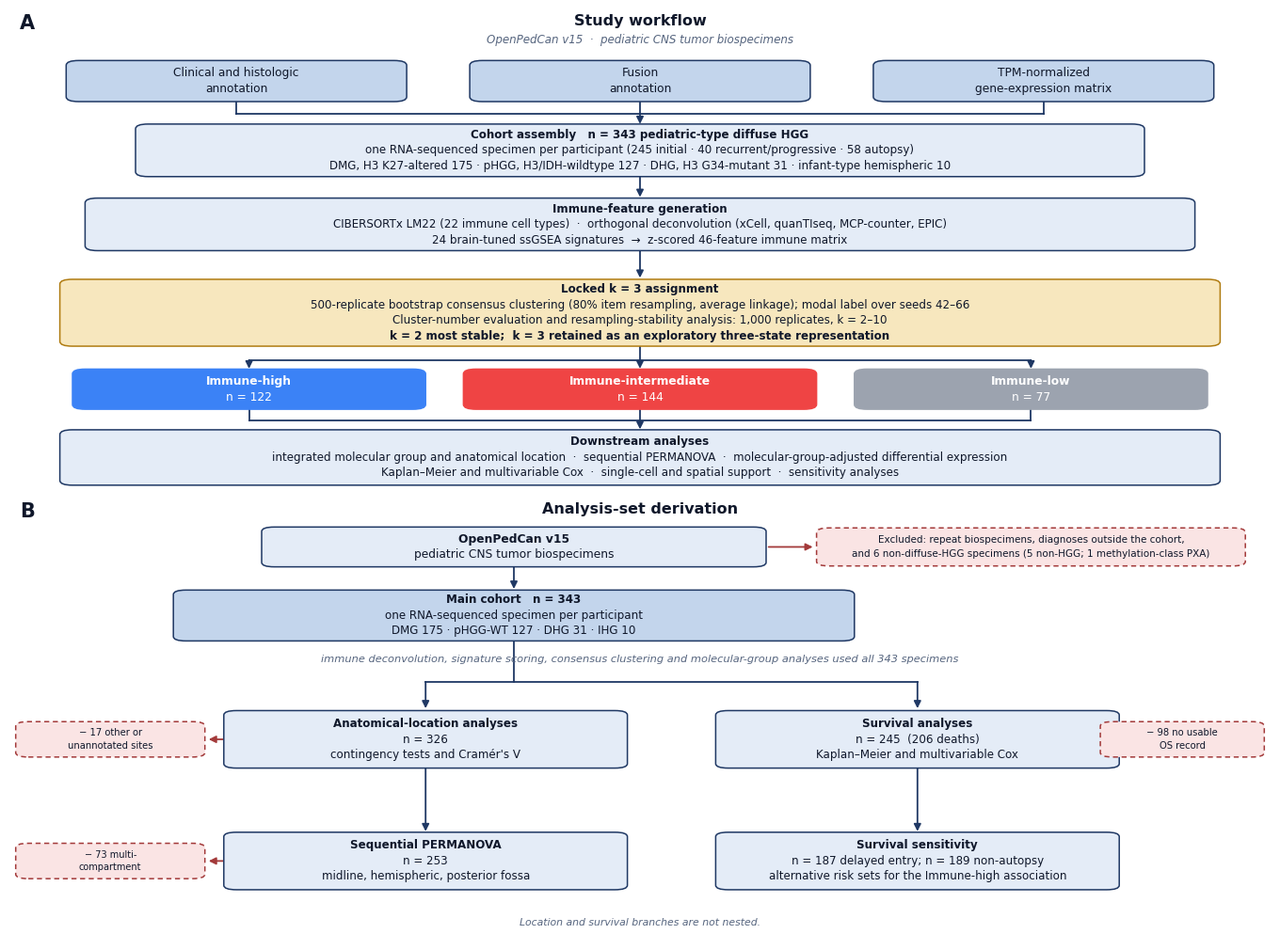

Here is the Python script that generated this plot: (Note: this script raises an exception after producing the figure.)
"""Figure 1 for the revised Cancers manuscript.

A  Study workflow.                 B  Analysis-set derivation.
Both panels are redrawn here so that they share one visual language, one font
and US spelling.  Output is a single vector PDF plus a 600 dpi PNG.
"""
import matplotlib as mpl
mpl.use("Agg")
import matplotlib.pyplot as plt
from matplotlib.patches import FancyBboxPatch, FancyArrowPatch
import os

mpl.rcParams.update({
    "font.family": "DejaVu Sans",
    "pdf.fonttype": 42, "ps.fonttype": 42, "svg.fonttype": "none",
})

NAVY   = "#1F3864"
FILL   = "#E4ECF7"
FILL2  = "#C3D5EC"
AMB_E, AMB_F = "#B07C12", "#F7E7BE"
EXCL_E, EXCL_F = "#A33A3A", "#FAE4E4"
HIC, MIDC, LOC = "#3B82F6", "#EF4444", "#9CA3AF"
TXT, GREY = "#0F172A", "#56657F"

FIG_W, FIG_H = 13.4, 9.9
OUT = "/home/claude/q343/fig/Figure1"

fig = plt.figure(figsize=(FIG_W, FIG_H), dpi=300)
axA = fig.add_axes([0.0, 0.487, 1.0, 0.513])
axB = fig.add_axes([0.0, 0.0, 1.0, 0.475])
for ax in (axA, axB):
    ax.set_xlim(0, 100); ax.set_ylim(0, 100); ax.axis("off")

# points per y data-unit, per panel (100 units span the axes height)
UY = {id(axA): FIG_H * 0.513 * 72 / 100.0,
      id(axB): FIG_H * 0.475 * 72 / 100.0}


def box(ax, x, y, w, h, lines, *, fill=FILL, edge=NAVY, fs=8.6, lw=1.1,
        dashed=False, tc=TXT, weights=None, lead=1.38):
    ax.add_patch(FancyBboxPatch(
        (x - w / 2, y - h / 2), w, h,
        boxstyle="round,pad=0,rounding_size=1.0",
        linewidth=lw, facecolor=fill, edgecolor=edge,
        linestyle=(0, (3.5, 2.5)) if dashed else "-", zorder=2))
    if isinstance(lines, str):
        lines = [lines]
    weights = weights or ["normal"] * len(lines)
    lh = fs * lead / UY[id(ax)]                 # line height in y-units
    top = y + lh * (len(lines) - 1) / 2
    for i, ln in enumerate(lines):
        ax.text(x, top - i * lh, ln, ha="center", va="center", fontsize=fs,
                color=tc, weight=weights[i], zorder=3)


def arrow(ax, p, q, color=NAVY, lw=1.3, ms=11):
    ax.add_patch(FancyArrowPatch(p, q, arrowstyle="-|>", mutation_scale=ms,
                                 linewidth=lw, color=color, shrinkA=0,
                                 shrinkB=0, zorder=1))


def bus(ax, xs, y_from, y_bus, x_to, y_to, color=NAVY, lw=1.3):
    """drop several sources onto a horizontal bus, then one arrow down."""
    for x in xs:
        ax.plot([x, x], [y_from, y_bus], color=color, lw=lw, zorder=1)
    ax.plot([min(xs), max(xs)], [y_bus, y_bus], color=color, lw=lw, zorder=1)
    arrow(ax, (x_to, y_bus), (x_to, y_to), color=color, lw=lw)


def fan(ax, x_from, y_from, y_bus, targets, y_to, color=NAVY, lw=1.3):
    ax.plot([x_from, x_from], [y_from, y_bus], color=color, lw=lw, zorder=1)
    ax.plot([min(targets), max(targets)], [y_bus, y_bus], color=color, lw=lw, zorder=1)
    for x in targets:
        arrow(ax, (x, y_bus), (x, y_to), color=color, lw=lw)


def merge(ax, sources, y_from, y_bus, x_to, y_to, color=NAVY, lw=1.3):
    for x in sources:
        ax.plot([x, x], [y_from, y_bus], color=color, lw=lw, zorder=1)
    ax.plot([min(sources), max(sources)], [y_bus, y_bus], color=color, lw=lw, zorder=1)
    arrow(ax, (x_to, y_bus), (x_to, y_to), color=color, lw=lw)


# ============================================================== panel A
A = axA
A.text(0.8, 99, "A", fontsize=15, weight="bold", ha="left", va="top", color=TXT)
A.text(50, 99, "Study workflow", fontsize=11.5, weight="bold",
       ha="center", va="top", color=TXT)
A.text(50, 93.6, "OpenPedCan v15  ·  pediatric CNS tumor biospecimens",
       ha="center", va="center", fontsize=8.6, style="italic", color=GREY)

xin = [18, 50, 82]
for cx, txt in zip(xin, [["Clinical and histologic", "annotation"],
                         ["Fusion", "annotation"],
                         ["TPM-normalized", "gene-expression matrix"]]):
    box(A, cx, 85.0, 27, 8.6, txt, fill=FILL2, fs=8.8)

box(A, 50, 70.5, 80, 11.0,
    ["Cohort assembly   n = 343 pediatric-type diffuse HGG",
     "one RNA-sequenced specimen per participant (245 initial · 40 recurrent/progressive · 58 autopsy)",
     "DMG, H3 K27-altered 175 · pHGG, H3/IDH-wildtype 127 · DHG, H3 G34-mutant 31 · infant-type hemispheric 10"],
    fs=8.6, weights=["bold", "normal", "normal"])
bus(A, xin, 80.7, 78.2, 50, 76.0)

box(A, 50, 55.0, 88, 11.0,
    ["Immune-feature generation",
     "CIBERSORTx LM22 (22 immune cell types)  ·  orthogonal deconvolution (xCell, quanTIseq, MCP-counter, EPIC)",
     "24 brain-tuned ssGSEA signatures  →  z-scored 46-feature immune matrix"],
    fs=8.6, weights=["bold", "normal", "normal"])
arrow(A, (50, 65.0), (50, 60.7))

box(A, 50, 36.5, 92, 14.0,
    ["Locked k = 3 assignment",
     "500-replicate bootstrap consensus clustering (80% item resampling, average linkage); modal label over seeds 42–66",
     "Cluster-number evaluation and resampling-stability analysis: 1,000 replicates, k = 2–10",
     "k = 2 most stable;  k = 3 retained as an exploratory three-state representation"],
    fill=AMB_F, edge=AMB_E, fs=8.6,
    weights=["bold", "normal", "normal", "bold"])
arrow(A, (50, 49.5), (50, 43.8))

eco = [(19, "Immune-high", "n = 122", HIC),
       (50, "Immune-intermediate", "n = 144", MIDC),
       (81, "Immune-low", "n = 77", LOC)]
for cx, nm, n, col in eco:
    box(A, cx, 20.5, 28, 8.4, [nm, n], fill=col, edge=col, fs=8.8,
        tc="white", weights=["bold", "normal"])
fan(A, 50, 29.5, 26.6, [c for c, *_ in eco], 24.8)

box(A, 50, 6.2, 92, 11.6,
    ["Downstream analyses",
     "integrated molecular group and anatomical location  ·  sequential PERMANOVA  ·  molecular-group-adjusted differential expression",
     "Kaplan–Meier and multivariable Cox  ·  single-cell and spatial support  ·  sensitivity analyses"],
    fs=8.6, weights=["bold", "normal", "normal"])
merge(A, [c for c, *_ in eco], 16.3, 14.0, 50, 12.1)

# ============================================================== panel B
B = axB
B.text(0.8, 99, "B", fontsize=15, weight="bold", ha="left", va="top", color=TXT)
B.text(50, 99, "Analysis-set derivation", fontsize=11.5, weight="bold",
       ha="center", va="top", color=TXT)

box(B, 40, 89.0, 40, 9.0,
    ["OpenPedCan v15", "pediatric CNS tumor biospecimens"],
    fs=8.8, weights=["bold", "normal"])
box(B, 81, 89.0, 34, 8.6,
    ["Excluded: repeat biospecimens, diagnoses outside the cohort,",
     "and 6 non-diffuse-HGG specimens (5 non-HGG; 1 methylation-class PXA)"],
    fill=EXCL_F, edge=EXCL_E, dashed=True, fs=7.5)
arrow(B, (60.2, 89.0), (63.7, 89.0), color=EXCL_E)

box(B, 40, 73.5, 54, 11.5,
    ["Main cohort   n = 343",
     "one RNA-sequenced specimen per participant",
     "DMG 175 · pHGG-WT 127 · DHG 31 · IHG 10"],
    fill=FILL2, fs=8.6, weights=["bold", "normal", "normal"])
arrow(B, (40, 84.5), (40, 79.5))

B.text(50, 63.6,
       "immune deconvolution, signature scoring, consensus clustering and molecular-group analyses used all 343 specimens",
       ha="center", va="center", fontsize=8.2, style="italic", color=GREY)

fan(B, 40, 67.8, 58.5, [33, 72], 52.5)

box(B, 33, 45.5, 32, 13.0,
    ["Anatomical-location analyses", "n = 326",
     "contingency tests and Cramér's V"],
    fs=8.6, weights=["bold", "normal", "normal"])
box(B, 72, 45.5, 32, 13.0,
    ["Survival analyses", "n = 245  (206 deaths)",
     "Kaplan–Meier and multivariable Cox"],
    fs=8.6, weights=["bold", "normal", "normal"])
box(B, 8.0, 45.5, 15, 8.0, ["− 17 other or", "unannotated sites"],
    fill=EXCL_F, edge=EXCL_E, dashed=True, fs=7.2)
box(B, 93.0, 45.5, 13, 8.0, ["− 98 no usable", "OS record"],
    fill=EXCL_F, edge=EXCL_E, dashed=True, fs=7.2)
arrow(B, (17.0, 45.5), (15.8, 45.5), color=EXCL_E)
arrow(B, (88.0, 45.5), (86.8, 45.5), color=EXCL_E)

box(B, 33, 18.0, 32, 13.0,
    ["Sequential PERMANOVA", "n = 253",
     "midline, hemispheric, posterior fossa"],
    fs=8.6, weights=["bold", "normal", "normal"])
box(B, 72, 18.0, 32, 13.0,
    ["Survival sensitivity", "n = 187 delayed entry; n = 189 non-autopsy",
     "alternative risk sets for the Immune-high association"],
    fs=8.6, weights=["bold", "normal", "normal"])
box(B, 8.0, 18.0, 15, 8.0, ["− 73 multi-", "compartment"],
    fill=EXCL_F, edge=EXCL_E, dashed=True, fs=7.0)
arrow(B, (33, 39.0), (33, 24.7))
arrow(B, (72, 39.0), (72, 24.7))
arrow(B, (17.0, 18.0), (15.8, 18.0), color=EXCL_E)

B.text(50, 4.0,
       "Location and survival branches are not nested.",
       ha="center", va="center", fontsize=7.8, color=GREY, style="italic")

os.makedirs(OUT, exist_ok=True)
for ext in ("pdf","svg","png"): fig.savefig(f"{OUT}/Figure1.{ext}", dpi=600 if ext=="png" else None, bbox_inches="tight", facecolor="white")
print("Figure 1 drawn")
